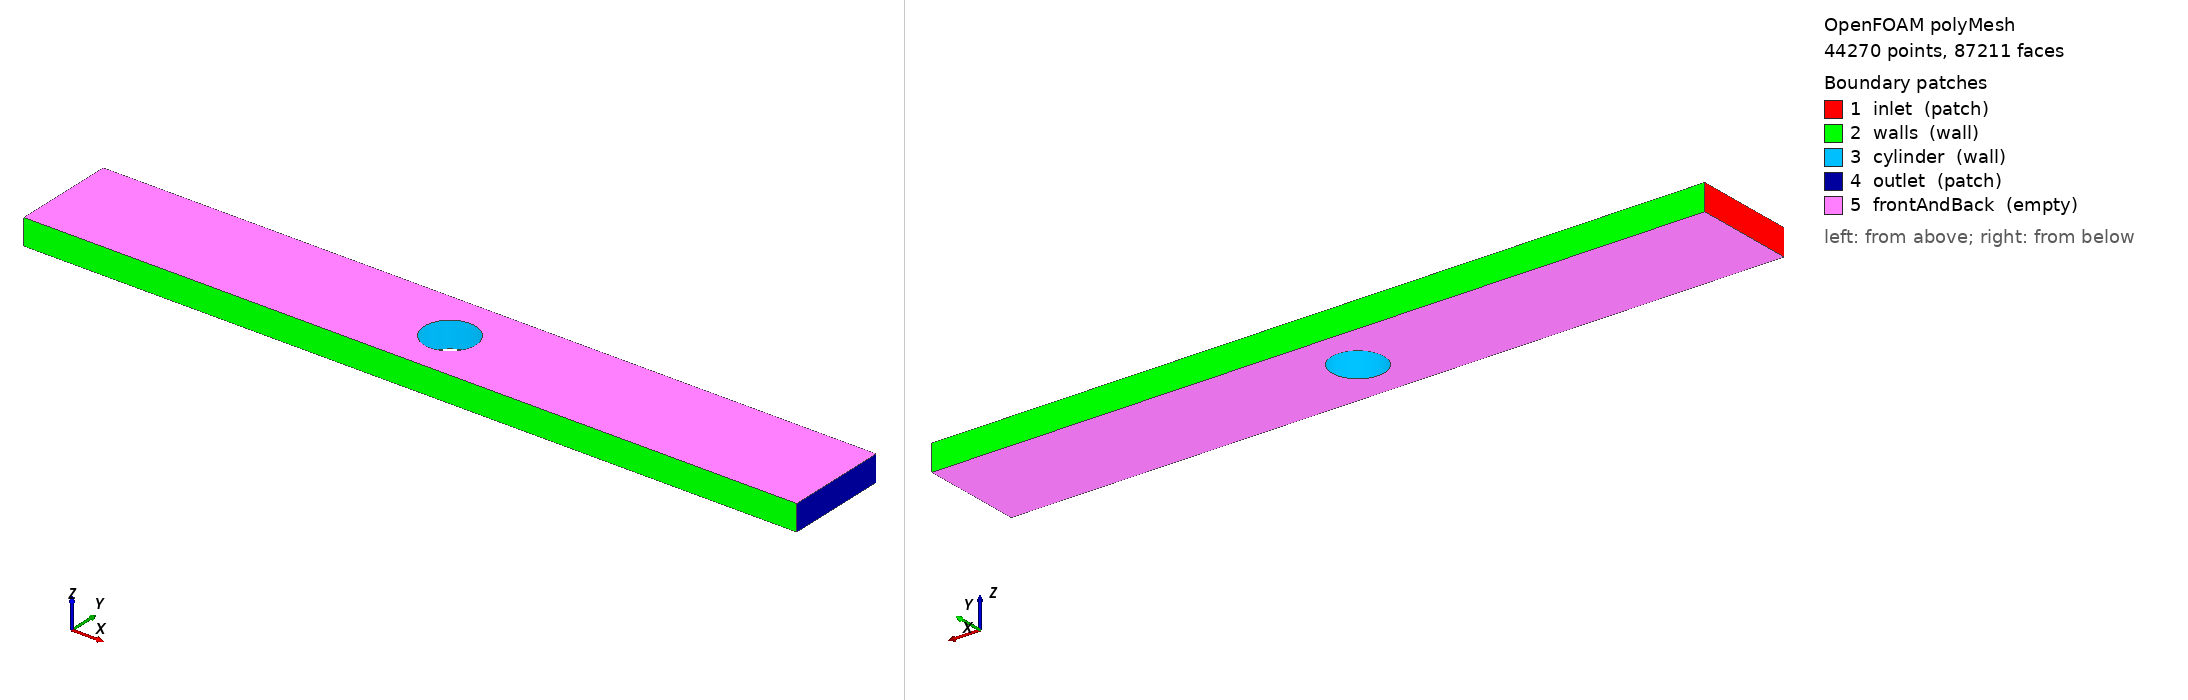

OpenFOAM case: the committed polyMesh, 44270 points, 87211 faces. Boundary patches (legend numbers): 1 inlet (patch), 2 walls (wall), 3 cylinder (wall), 4 outlet (patch), 5 frontAndBack (empty). Left view from above one corner, right view from below the opposite corner. Boundary conditions: 0 field file(s) under 0/; 0 of 5 drawn patches have an entry in a shipped field file.

=== constant/polyMesh/boundary ===
/*--------------------------------*- C++ -*----------------------------------*\
  =========                 |
  \\      /  F ield         | OpenFOAM: The Open Source CFD Toolbox
   \\    /   O peration     | Website:  https://openfoam.org
    \\  /    A nd           | Version:  9
     \\/     M anipulation  |
\*---------------------------------------------------------------------------*/
FoamFile
{
    format      ascii;
    class       polyBoundaryMesh;
    location    "constant/polyMesh";
    object      boundary;
}
// * * * * * * * * * * * * * * * * * * * * * * * * * * * * * * * * * * * * * //

5
(
    inlet
    {
        type            patch;
        nFaces          84;
        startFace       42941;
    }
    walls
    {
        type            wall;
        inGroups        List<word> 1(wall);
        nFaces          274;
        startFace       43025;
    }
    cylinder
    {
        type            wall;
        inGroups        List<word> 1(wall);
        nFaces          400;
        startFace       43299;
    }
    outlet
    {
        type            patch;
        nFaces          128;
        startFace       43699;
    }
    frontAndBack
    {
        type            empty;
        inGroups        List<word> 1(empty);
        nFaces          43384;
        startFace       43827;
    }
)

// ************************************************************************* //


=== system/blockMeshDict ===
/*--------------------------------*- C++ -*----------------------------------*\
| =========                 |                                                 |
| \\      /  F ield         | OpenFOAM: The Open Source CFD Toolbox           |
|  \\    /   O peration     | Website:  https://openfoam.org                  |
|   \\  /    A nd           | Version:  9                                     |
|    \\/     M anipulation  |                                                 |
\*---------------------------------------------------------------------------*/
FoamFile
{
    format      ascii;
    class       dictionary;
    object      blockMeshDict;
}
// * * * * * * * * * * * * * * * * * * * * * * * * * * * * * * * * * * * * * //

convertToMeters 1;

vertices
(
  (-15 0 0)
  (-2.83 0 0)
  (-1 0 0)
  (-0.7071067812 0.7071067812 0)
  (-0.3826834324 0.9238795325 0)
  (0 1 0)
  (0.3826834324 0.9238795325 0)
  (0.7071067812 0.7071067812 0)
  (1 0 0)
  (2.83 0 0)
  (15 0 0)
  (15 2 0)
  (2 2 0)
  (0.83 2 0)
  (0 2 0)
  (-0.83 2 0)
  (-2 2 0)
  (-15 2 0) //End 17

  (-15 0 1)
  (-2.83 0 1)
  (-1 0 1)
  (-0.7071067812 0.7071067812 1)
  (-0.3826834324 0.9238795325 1)
  (0 1 1)
  (0.3826834324 0.9238795325 1)
  (0.7071067812 0.7071067812 1)
  (1 0 1)
  (2.83 0 1)
  (15 0 1)
  (15 2 1)
  (2 2 1)
  (0.83 2 1)
  (0 2 1)
  (-0.83 2 1)
  (-2 2 1)
  (-15 2 1)
  
  

);

blocks
(
    hex (0 1 16 17 18 19 34 35) (23 42 1) simpleGrading (0.12 1 1) //0  (R50 variant: y 40->42 to match block 1 angular; shrunk L_up=15R 23 cells)
    hex (2 3 16 1 20 21 34 19) (42 43 1) simpleGrading (1 30 1) //1   (R50 variant: angular 40->42, ~1.07x)
    hex (3 4 15 16 21 22 33 34) (24 43 1) simpleGrading (0.5 30 1) //2  (R50 variant: angular 23->24)
    hex (4 5 14 15 22 23 32 33) (24 43 1) simpleGrading (1 30 1) //3   (R50 variant: angular 23->24)
    hex (5 6 13 14 23 24 31 32) (24 43 1) simpleGrading (1 30 1) //4   (R50 variant: angular 23->24)
    hex (6 7 12 13 24 25 30 31) (22 43 1) simpleGrading (2 30 1) //5   (R50 variant: angular 20->22)
    hex (7 8 9 12 25 26 27 30) (64 43 1) simpleGrading (0.2 30 1) //6  (R50 variant: angular 60->64)
    hex (9 10 11 12 27 28 29 30) (20 64 1) simpleGrading (8 5 1) //7   (R50 variant: y 60->64 to match block 6 angular; shrunk L_down=15R 20 cells)
   

);

edges
(
  arc 5 6 (0.195090322 0.9807852804 0)
  arc 6 7 (0.555570233 0.8314696123 0)
  arc 7 8 (0.9238795325 0.3826834324 0)
  arc 12 9 (2.614579077 1.0829941136 0)

  arc 4 5 (-0.195090322 0.9807852804 0)
  arc 3 4 (-0.555570233 0.8314696123 0)
  arc 2 3 (-0.9238795325 0.3826834324 0)
  arc 1 16 (-2.614579077 1.0829941136 0)

  arc 23 24(0.195090322 0.9807852804 1)
  arc 24 25 (0.555570233 0.8314696123 1)
  arc 25 26 (0.9238795325 0.3826834324 1)
  arc 30 27 (2.614579077 1.0829941136 1)

  arc 22 23 (-0.195090322 0.9807852804 1)
  arc 21 22 (-0.555570233 0.8314696123 1)
  arc 20 21 (-0.9238795325 0.3826834324 1)
  arc 19 34 (-2.614579077 1.0829941136 1)

);

boundary
(

    inlet
    {
      type patch;
      faces
      (
            (0 17 35 18)
            
        );
    }
    walls
    {
        type wall;
        faces
        (
            (17 16 34 35)
            
            (16 15 33 34)
            
            (15 14 32 33)
            (14 13 31 32)
            (13 12 30 31)
            (12 11 29 30)
        );
    }
    cylinder
    {
        type wall;
        faces
        (
           
            (2 3 21 20)
            (3 4 22 21)
            (4 5 23 22)
            (5 6 24 23)
            (6 7 25 24)
            (7 8 26 25) 
            
        );
    }
    outlet
    {
        type patch;
        faces
        (
            (10 11 29 28)
            
            
        );
    }    
    frontAndBack
    {
        type empty;
        faces
        (
            (0 1 16 17)
            (1 2 3 16)
            (3 4 15 16)
            (4 5 14 15)
            (5 6 13 14)
            (6 7 12 13)
            (7 8 9 12)
            (9 10 11 12)
            
            (18 19 34 35)
            (19 20 21 34)
            (21 22 33 34)
            (22 23 32 33)
            (23 24 31 32)
            (24 25 30 31)
            (25 26 27 30)
            (27 28 29 30)
        );
    }     
);

mergePatchPairs
(
);

// ************************************************************************* //


Also in the case, not shown: constant/polyMesh/faces.gz (numeric list); constant/polyMesh/neighbour.gz (numeric list); constant/polyMesh/owner.gz (numeric list); constant/polyMesh/points.gz (numeric list).
